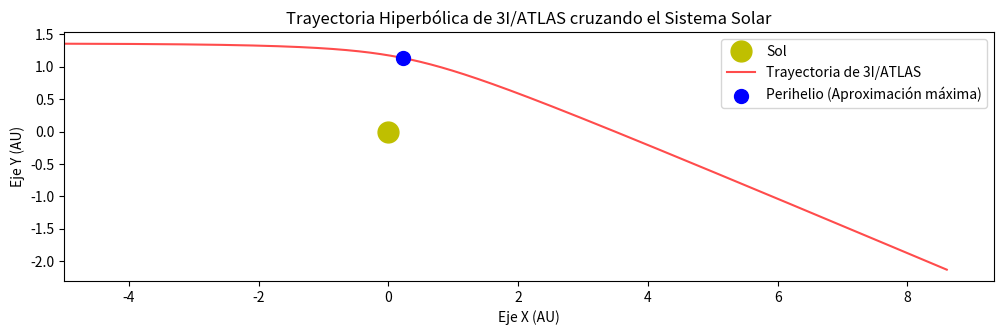

Recreate this plot in Python.
import matplotlib.pyplot as plt
import numpy as np

"""
2 Movimiento de 2 cuerpos
Aplicar el movimiento de 2 cuerpos con datos reales. El famoso cuerpo celeste Atlas que vino de alg´un lugar de la V´ıa L´actea paso por el Sol y luego sigui´o su camino al infinito. De las diapositivas referente a este tema, considere la constante de gravitaci´on, masa del Sol, radio del Sol y encuentre la
trayectoria de Atlas al pasar por el Sol. Hay datos sobre la velocidad de Atlas en Internet. Que tipo
de trayectoria es?
"""

# 1. CONSTANTES FÍSICAS UNIVERSALES
G = 6.67430e-11
M_SOL = 1.98847e30
R_SOL = 6.957e8
AU = 1.496e11

# Factor para la aceleracion
GM = G * M_SOL

# 2. CONDICIONES INICIALES (Atlas viniendo desde lejos)
x = -6 * AU
y = 1.356 * AU
vx = 57700.0  # Velocidad de aproximación (57.7 km/s)
vy = 0.0

h = 3600 * 2  # Paso de tiempo: 2 horas
tfin = 3600 * 24 * 365 * 1.2  # Simulación por 1.2 años


# 3. FUNCIONES DE ACELERACIÓN
def ax(x, y):
    r = np.sqrt(x**2 + y**2)
    return -GM * x / (r**3)


def ay(x, y):
    r = np.sqrt(x**2 + y**2)
    return -GM * y / (r**3)


# 4. SIMULACIÓN
px, py = [x], [y]

distancia_minima = float("inf")
punto_perihelio = (0, 0)
v_perihelio_detectada = 0

for t in np.arange(0, tfin, h):
    r_actual = np.sqrt(x**2 + y**2)

    # Detectar el punto más cercano (Perihelio)
    if r_actual < distancia_minima:
        distancia_minima = r_actual
        punto_perihelio = (x, y)
        v_perihelio_detectada = np.sqrt(vx**2 + vy**2)

    vx += ax(x, y) * h
    vy += ay(x, y) * h
    x += vx * h
    y += vy * h

    px.append(x)
    py.append(y)

# 5. GRÁFICA
plt.figure(figsize=(12, 7))
px_au = np.array(px) / AU
py_au = np.array(py) / AU

plt.plot(0, 0, "yo", markersize=15, label="Sol")
plt.plot(px_au, py_au, "r-", alpha=0.7, label="Trayectoria de 3I/ATLAS")

peri_x_au = punto_perihelio[0] / AU
peri_y_au = punto_perihelio[1] / AU
plt.scatter(
    peri_x_au,
    peri_y_au,
    color="blue",
    s=100,
    zorder=5,
    label="Perihelio (Aproximación máxima)",
)

plt.title("Trayectoria Hiperbólica de 3I/ATLAS cruzando el Sistema Solar")
plt.xlabel("Eje X (AU)")
plt.ylabel("Eje Y (AU)")
plt.xlim(-5)
plt.grid(False)
plt.legend()
plt.gca().set_aspect("equal")
plt.savefig("trayectoria_atlas.png", dpi=300)
plt.show()


# Si llego a ser orbita
